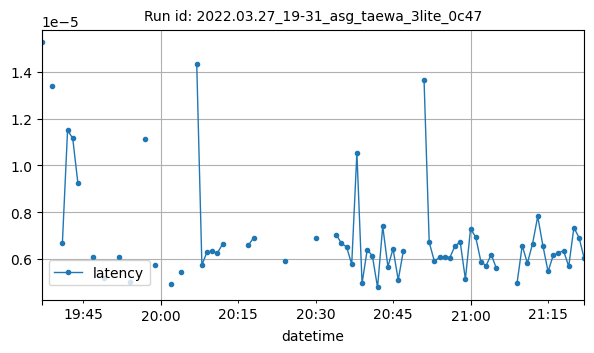

The file beside this chart, header and first rows:
datetime, latency
2022-03-27T19:37:00Z, 1.52587890625e-05
2022-03-27T19:39:00Z, 1.3379255930582682e-05
2022-03-27T19:41:00Z, 6.679628716140497e-06
2022-03-27T19:42:00Z, 1.1501641109071927e-05
2022-03-27T19:43:00Z, 1.1156345235890356e-05
2022-03-27T19:44:00Z, 9.24064267066217e-06
2022-03-27T19:47:00Z, 6.1004880874875996e-06
2022-03-27T19:49:00Z, 5.163252353668213e-06
2022-03-27T19:52:00Z, 6.099847646859976e-06
2022-03-27T19:54:00Z, 5.0284645774147725e-06
2022-03-27T19:57:00Z, 1.1116711061392257e-05
2022-03-27T19:59:00Z, 5.7465889874626605e-06
2022-03-27T20:02:00Z, 4.944594010062841e-06
2022-03-27T20:04:00Z, 5.442755562918527e-06
2022-03-27T20:07:00Z, 1.434258052280971e-05
2022-03-27T20:08:00Z, 5.736070520737591e-06
2022-03-27T20:09:00Z, 6.296265293175066e-06
2022-03-27T20:10:00Z, 6.314686366489955e-06
2022-03-27T20:11:00Z, 6.249972752162389e-06
2022-03-27T20:12:00Z, 6.628036499023438e-06
2022-03-27T20:17:00Z, 6.580352783203126e-06
2022-03-27T20:18:00Z, 6.900514875139509e-06
2022-03-27T20:24:00Z, 5.926404680524554e-06
2022-03-27T20:30:00Z, 6.880078996930803e-06
2022-03-27T20:34:00Z, 7.0401600428989955e-06
2022-03-27T20:35:00Z, 6.6620962960379465e-06
2022-03-27T20:36:00Z, 6.512233189174107e-06
2022-03-27T20:37:00Z, 5.766323634556362e-06
2022-03-27T20:38:00Z, 1.054085217989408e-05
2022-03-27T20:39:00Z, 4.948888506208147e-06
2022-03-27T20:40:00Z, 6.396429879324776e-06
2022-03-27T20:41:00Z, 6.123951503208704e-06
2022-03-27T20:42:00Z, 4.7751835414341535e-06
2022-03-27T20:43:00Z, 7.4011938912527906e-06
2022-03-27T20:44:00Z, 5.667550223214286e-06
2022-03-27T20:45:00Z, 6.4270836966378344e-06
2022-03-27T20:46:00Z, 5.095345633370535e-06
2022-03-27T20:47:00Z, 6.348746163504465e-06
2022-03-27T20:51:00Z, 1.363981337774368e-05
2022-03-27T20:52:00Z, 6.702968052455357e-06
2022-03-27T20:53:00Z, 5.895750863211495e-06
2022-03-27T20:54:00Z, 6.069455827985491e-06
2022-03-27T20:55:00Z, 6.088068787480745e-06
2022-03-27T20:56:00Z, 6.057214045870131e-06
2022-03-27T20:57:00Z, 6.559916904994419e-06
2022-03-27T20:58:00Z, 6.7165919712611606e-06
2022-03-27T20:59:00Z, 5.129405430385045e-06
2022-03-27T21:00:00Z, 7.28501213921441e-06
2022-03-27T21:01:00Z, 6.931168692452567e-06
2022-03-27T21:02:00Z, 5.8821269444056935e-06
2022-03-27T21:03:00Z, 5.705015999930245e-06
2022-03-27T21:04:00Z, 6.1852591378348215e-06
2022-03-27T21:05:00Z, 5.592618669782367e-06
2022-03-27T21:09:00Z, 4.965918404715401e-06
2022-03-27T21:10:00Z, 6.566728864397322e-06
2022-03-27T21:11:00Z, 5.810601370675223e-06
2022-03-27T21:12:00Z, 6.646201724097842e-06
2022-03-27T21:13:00Z, 7.816723414829799e-06
2022-03-27T21:14:00Z, 6.56332288469587e-06
2022-03-27T21:15:00Z, 5.459785461425781e-06
... 7 more rows
